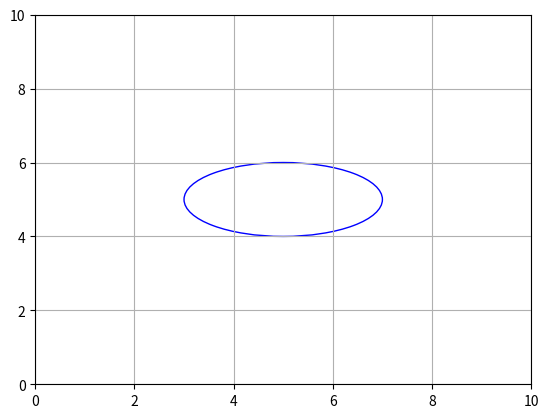

Write Python code to recreate this figure.
import matplotlib.pyplot as plt
from matplotlib.patches import Ellipse

fig, ax = plt.subplots()

ellipse = Ellipse((5, 5), 4, 2, color='blue', fill=False)
ax.add_patch(ellipse)

ax.set_xlim(0, 10)
ax.set_ylim(0, 10)
plt.grid(True)
plt.show()
